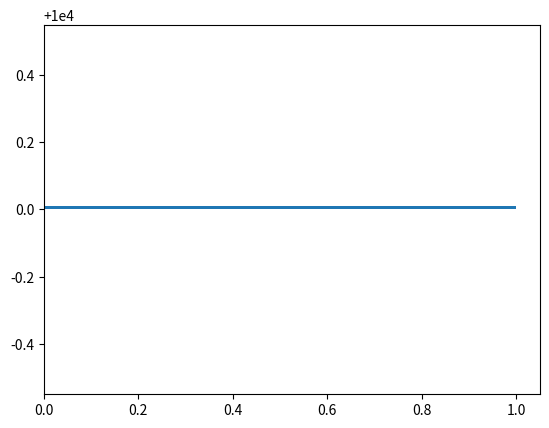

Python code for this plot:
import numpy as np
import matplotlib.pyplot as plt


def generate_points(seed,num_points):
	np.random.seed(seed)
	num=np.random.uniform(0.0,1.0,num_points)
	den=np.random.uniform(0.0,1.0,num_points)

	new_points=num/den
	print (new_points)
	return new_points

if __name__=="__main__":
	seed=10
	num_points=10000
	generate_points(seed,num_points)
	plt.hist(num_points,orientation='horizontal',bins=100)
	plt.show()
